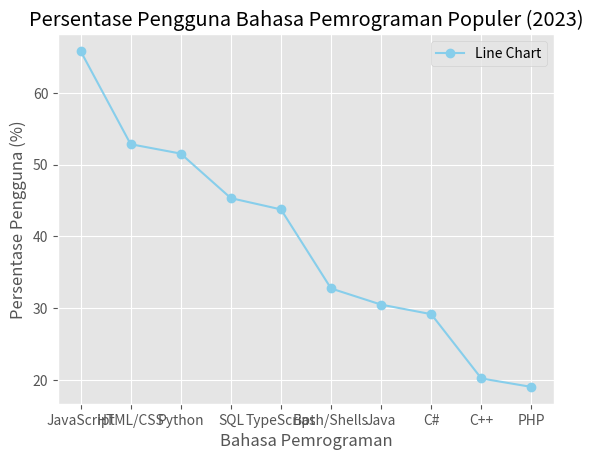
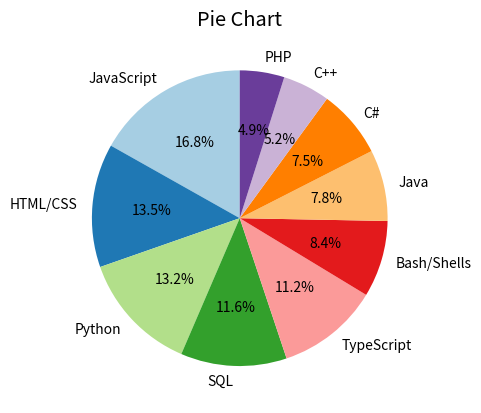
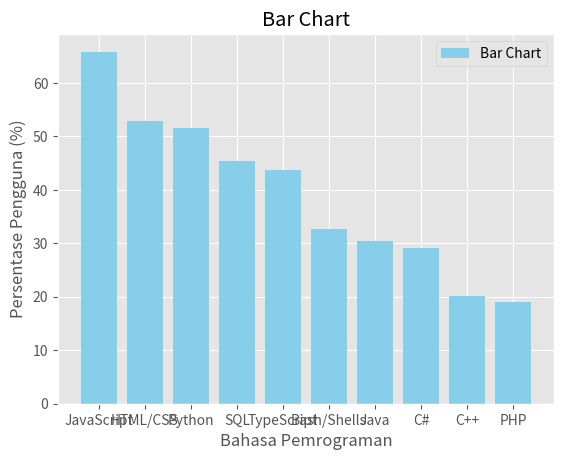
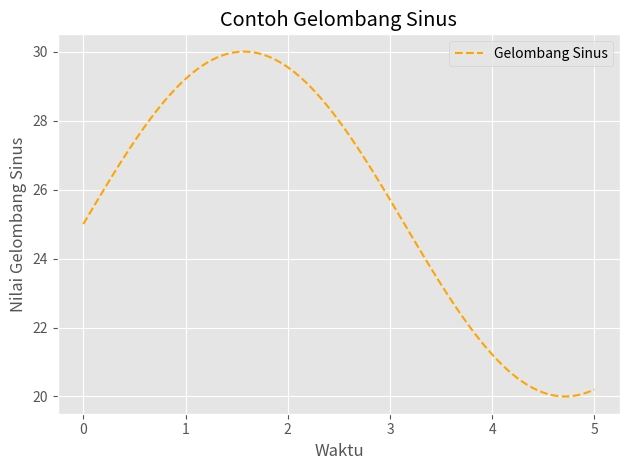

Python code for these plots, in order:
import numpy as np
import matplotlib.pyplot as plt
import matplotlib.style as style

# Mengatur gaya plot
style.use('ggplot')

# Data untuk plot
bahasa_pemrograman = ["JavaScript", "HTML/CSS", "Python", "SQL", "TypeScript", "Bash/Shells", "Java", "C#", "C++", "PHP"]
persentase_pengguna = [65.82, 52.83, 51.52, 45.32, 43.75, 32.74, 30.49, 29.16, 20.21, 19.03]

# Membuat data untuk contoh gelombang sinus
x_sinus = np.linspace(0, 5, 100)  # 100 titik antara 0 dan 5
y_sinus = np.sin(x_sinus) * 5 + 25  # Gelombang sinus dengan amplitudo 5 dan fase 25

# Membuat subplot untuk line chart
fig, ax_line = plt.subplots()

ax_line.plot(bahasa_pemrograman, persentase_pengguna, marker='o', linestyle='-', color='skyblue', label='Line Chart')
ax_line.set_title('Persentase Pengguna Bahasa Pemrograman Populer (2023)')
ax_line.set_ylabel('Persentase Pengguna (%)')
ax_line.set_xlabel('Bahasa Pemrograman')
ax_line.legend()

# Membuat subplot untuk pie chart
fig_pie, ax_pie = plt.subplots()

ax_pie.pie(persentase_pengguna, labels=bahasa_pemrograman, autopct='%1.1f%%', startangle=90, colors=plt.cm.Paired.colors)
ax_pie.set_title('Pie Chart')

# Membuat subplot untuk bar chart
fig_bar, ax_bar = plt.subplots()

ax_bar.bar(bahasa_pemrograman, persentase_pengguna, color='skyblue', label='Bar Chart')
ax_bar.set_title('Bar Chart')
ax_bar.set_ylabel('Persentase Pengguna (%)')
ax_bar.set_xlabel('Bahasa Pemrograman')
ax_bar.legend()

# Membuat subplot untuk gelombang sinus
fig_sinus, ax_sinus = plt.subplots()

ax_sinus.plot(x_sinus, y_sinus, linestyle='--', color='orange', label='Gelombang Sinus')
ax_sinus.set_title('Contoh Gelombang Sinus')
ax_sinus.set_ylabel('Nilai Gelombang Sinus')
ax_sinus.set_xlabel('Waktu')
ax_sinus.legend()

# Menampilkan semua plot
plt.tight_layout()
plt.show()
